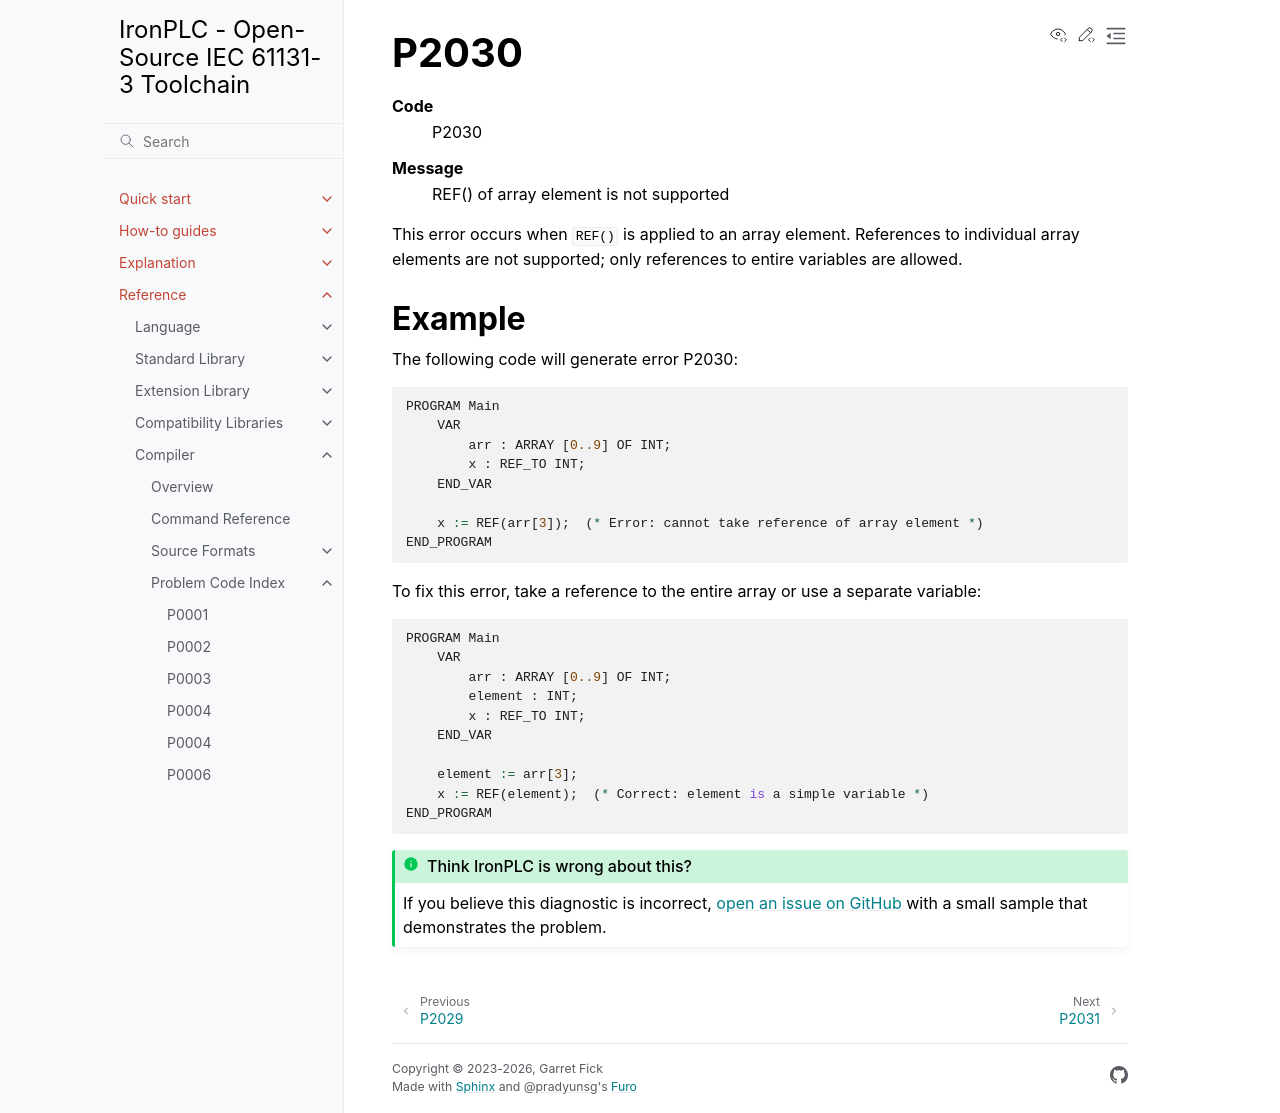

repository: ironplc/ironplc · page: reference/compiler/problems/P2030.html · generator: sphinx

=====
P2030
=====

.. problem-summary:: P2030

This error occurs when ``REF()`` is applied to an array element. References to individual array elements are not supported; only references to entire variables are allowed.

Example
-------

The following code will generate error P2030:

.. code-block::

   PROGRAM Main
       VAR
           arr : ARRAY [0..9] OF INT;
           x : REF_TO INT;
       END_VAR

       x := REF(arr[3]);  (* Error: cannot take reference of array element *)
   END_PROGRAM

To fix this error, take a reference to the entire array or use a separate variable:

.. code-block::

   PROGRAM Main
       VAR
           arr : ARRAY [0..9] OF INT;
           element : INT;
           x : REF_TO INT;
       END_VAR

       element := arr[3];
       x := REF(element);  (* Correct: element is a simple variable *)
   END_PROGRAM
